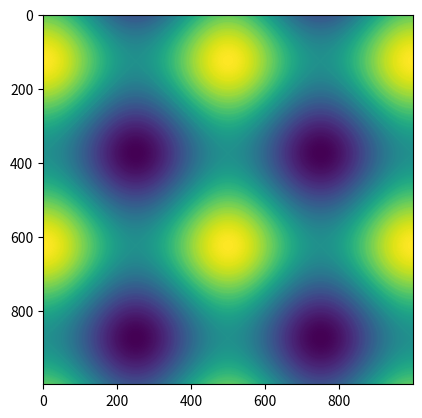

Reproduce this figure in Python.
import math
import numpy as np
import matplotlib.pyplot as plt

n = 1000

matrix = np.zeros((1000, 1000))

for x in range(1000):
    for y in range(1000):
        x_norm = 4 * math.pi * x / 1000.0
        y_norm = 4 * math.pi * y / 1000.0 
        matrix[x][y] = math.sin(x_norm) + math.cos(y_norm)


plt.contour(matrix, 20)
plt.imshow(matrix)
plt.show()